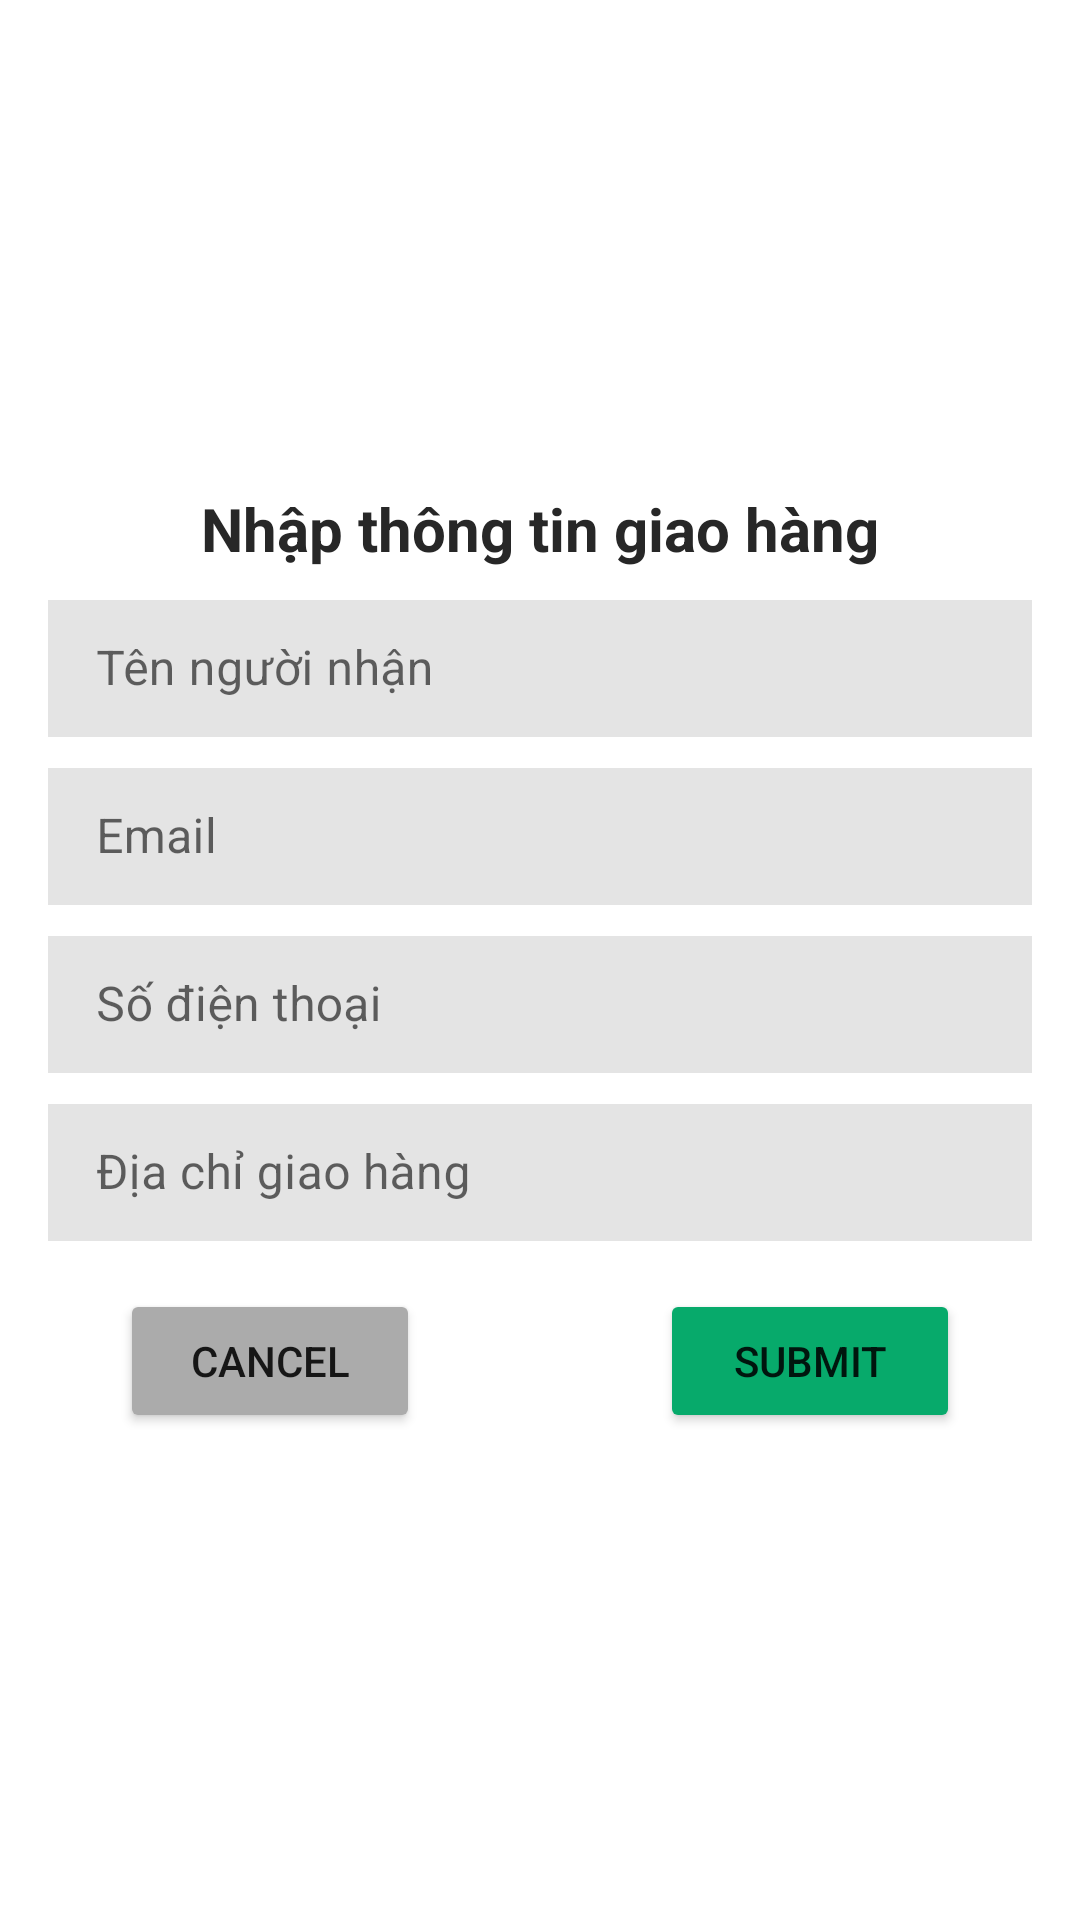

The Android layout XML behind this screen, and the referenced resources:
<!-- AndroidManifest.xml: application theme Theme.AppBanSach -->
<!-- res/layout/dialog_delivery_address.xml -->
<?xml version="1.0" encoding="utf-8"?>
<androidx.constraintlayout.widget.ConstraintLayout
    xmlns:android="http://schemas.android.com/apk/res/android"
    xmlns:app="http://schemas.android.com/apk/res-auto"
    android:layout_width="300dp"
    android:layout_height="400dp"
    android:id="@+id/deliveryInfoDialog">

    <androidx.constraintlayout.widget.ConstraintLayout
        android:id="@+id/layoutInput"
        android:layout_width="match_parent"
        android:layout_height="wrap_content"
        android:background="@drawable/custom_bkg"
        app:layout_constraintStart_toStartOf="parent"
        app:layout_constraintEnd_toEndOf="parent"
        app:layout_constraintBottom_toBottomOf="parent"
        app:layout_constraintTop_toTopOf="parent">

        <TextView
            android:layout_width="match_parent"
            android:layout_height="wrap_content"
            android:id="@+id/dialogTitle"
            android:text="Nhập thông tin giao hàng"
            android:textColor="@color/black"
            android:textSize="20sp"
            android:gravity="center_horizontal"
            android:textStyle="bold"
            android:paddingTop="16dp"
            app:layout_constraintTop_toTopOf="parent"
            app:layout_constraintStart_toStartOf="parent"
            app:layout_constraintEnd_toEndOf="parent" />

        
        <com.google.android.material.textfield.TextInputLayout
            android:layout_width="match_parent"
            android:layout_height="wrap_content"
            android:layout_marginHorizontal="16dp"
            android:layout_marginTop="5dp"
            android:hint="Tên người nhận"
            app:boxBackgroundMode="outline"
            app:boxStrokeWidth="2dp"
            app:layout_constraintTop_toBottomOf="@id/dialogTitle"
            app:layout_constraintStart_toStartOf="parent"
            android:id="@+id/tvName"
            app:layout_constraintEnd_toEndOf="parent">

            <EditText
                android:id="@+id/etRecipientName"
                android:background="#E4E4E4"
                android:layout_width="match_parent"
                android:layout_height="wrap_content"
                android:inputType="textPersonName"
                android:padding="12dp"
                android:textColor="#333333"
                android:textSize="16sp" />
        </com.google.android.material.textfield.TextInputLayout>

        
        <com.google.android.material.textfield.TextInputLayout
            android:id="@+id/tvEmail"
            android:layout_width="match_parent"
            android:layout_height="wrap_content"
            android:layout_marginHorizontal="16dp"
            android:hint="Email"
            app:boxBackgroundMode="outline"
            app:boxStrokeWidth="2dp"
            android:layout_marginTop="5dp"
            app:layout_constraintTop_toBottomOf="@id/tvName"
            app:layout_constraintStart_toStartOf="parent"
            app:layout_constraintEnd_toEndOf="parent">

            <EditText
                android:id="@+id/etEmail"
                android:layout_width="match_parent"
                android:background="#E4E4E4"
                android:layout_height="wrap_content"
                android:inputType="textEmailAddress"
                android:padding="12dp"
                android:textColor="#333333"
                android:textSize="16sp" />
        </com.google.android.material.textfield.TextInputLayout>

        
        <com.google.android.material.textfield.TextInputLayout
            android:id="@+id/tvPhone"
            android:layout_width="match_parent"
            android:layout_height="wrap_content"
            android:layout_marginHorizontal="16dp"
            android:hint="Số điện thoại"
            app:boxBackgroundMode="outline"
            app:boxStrokeWidth="2dp"
            android:layout_marginTop="5dp"
            app:layout_constraintTop_toBottomOf="@id/tvEmail"
            app:layout_constraintStart_toStartOf="parent"
            app:layout_constraintEnd_toEndOf="parent">

            <EditText
                android:id="@+id/etPhone"
                android:layout_width="match_parent"
                android:layout_height="wrap_content"
                android:inputType="phone"
                android:background="#E4E4E4"
                android:padding="12dp"
                android:textColor="#333333"
                android:textSize="16sp" />
        </com.google.android.material.textfield.TextInputLayout>

        
        <com.google.android.material.textfield.TextInputLayout
            android:id="@+id/tvAddress"
            android:layout_width="match_parent"
            android:layout_height="wrap_content"
            android:layout_marginHorizontal="16dp"
            android:hint="Địa chỉ giao hàng"
            app:boxBackgroundMode="outline"
            app:boxStrokeWidth="2dp"
            app:boxStrokeColor="@color/lavender"
            app:hintTextColor="@color/purple_700"
            app:layout_constraintTop_toBottomOf="@id/tvPhone"
            app:layout_constraintStart_toStartOf="parent"
            android:layout_marginTop="5dp"
            app:layout_constraintEnd_toEndOf="parent">

            <EditText
                android:id="@+id/etDeliveryAddress"
                android:layout_width="match_parent"
                android:layout_height="wrap_content"
                android:inputType="textPostalAddress"
                android:background="#E4E4E4"
                android:padding="12dp"
                android:textColor="#333333"
                android:textSize="16sp" />
        </com.google.android.material.textfield.TextInputLayout>

        
        <androidx.constraintlayout.widget.Guideline
            android:id="@+id/guideline"
            android:layout_width="wrap_content"
            android:layout_height="wrap_content"
            android:orientation="vertical"
            app:layout_constraintGuide_percent="0.5" />

        
        <Button
            android:id="@+id/btnCancel"
            android:layout_width="100dp"
            android:layout_height="wrap_content"
            android:text="Cancel"
            android:layout_marginTop="16dp"
            android:layout_marginBottom="16dp"
            android:backgroundTint="@color/grey"
            app:layout_constraintStart_toStartOf="parent"
            app:layout_constraintTop_toBottomOf="@+id/tvAddress"
            app:layout_constraintEnd_toStartOf="@id/guideline"
            app:layout_constraintBottom_toBottomOf="parent" />

        
        <Button
            android:id="@+id/btnSubmit"
            android:layout_width="100dp"
            android:layout_height="wrap_content"
            android:text="Submit"
            android:layout_marginTop="16dp"
            android:layout_marginBottom="16dp"
            android:backgroundTint="@color/green2"
            app:layout_constraintStart_toEndOf="@id/guideline"
            app:layout_constraintEnd_toEndOf="parent"
            app:layout_constraintBottom_toBottomOf="parent" />

    </androidx.constraintlayout.widget.ConstraintLayout>

</androidx.constraintlayout.widget.ConstraintLayout>
<!-- resources referenced by this layout -->
<resources>
  <color name="black">#272727</color>
  <color name="green2">#07AA6B</color>
  <color name="grey">#ababab</color>
  <color name="lavender">#8692f7</color>
  <color name="purple_700">#FF3700B3</color>
  <!-- drawable custom_bkg (drawable) -->
  <shape xmlns:android="http://schemas.android.com/apk/res/android"
      android:shape="rectangle">
      <solid android:color="@color/white"/>
      <corners android:radius="14dp"/>
  </shape>
  <style name="Theme.AppBanSach" parent="Base.Theme.AppBanSach" />
  <color name="white">#FFFFFFFF</color>
  <style name="Base.Theme.AppBanSach" parent="Theme.MaterialComponents.DayNight.NoActionBar">
  
      </style>
</resources>
